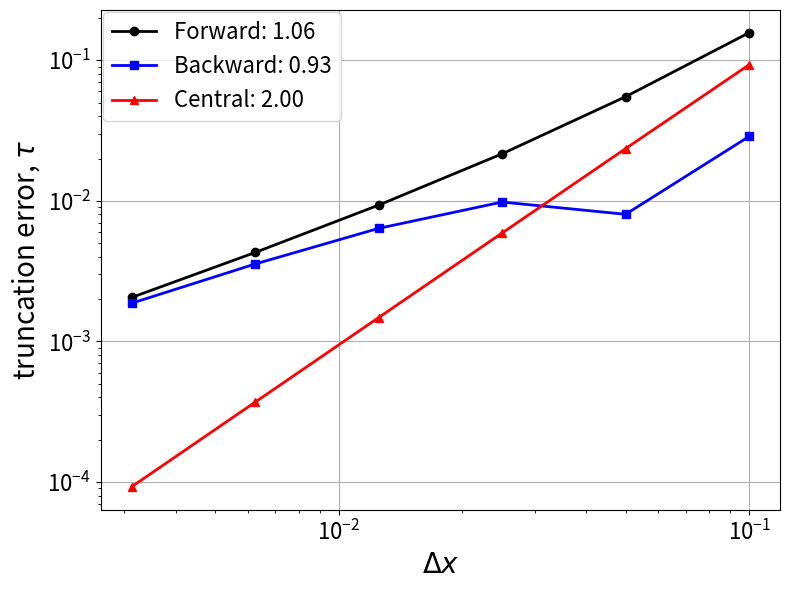

The matplotlib source for this figure:
import numpy as np
import matplotlib.pyplot as plt

def uexact(x):
    return 1 + (np.sin(2*x))**3

def guexact(x):
    return 3*(np.sin(2*x))**2 * np.cos(2*x) * 2

def printfig(f, fname):
    plt.figure(f.number); plt.grid()
    plt.tick_params(axis='both', labelsize=16)
    f.tight_layout(); plt.show(block=True); plt.savefig(fname)

def main():
    x0 = 0.5  # point at which derivative is approximated
    dx = 0.1  # initial delta x
    N = 6     # number of dx values to consider
    E = np.zeros((3,N))
    dxv = np.zeros((N,1));
    tauB = np.zeros((N,1));
    tauF = np.zeros((N,1))
    tauC = np.zeros((N,1))
    gu0 = guexact(x0)
    for n in range(N):
        dxv[n] = dx
        x = np.array([x0-dx, x0, x0+dx])
        u = uexact(x)
        tauB[n] = (u[1]-u[0])/(x[1]-x[0]) - gu0
        tauF[n] = (u[2]-u[1])/(x[2]-x[1]) - gu0
        tauC[n] = (u[2]-u[0])/(x[2]-x[0]) - gu0
        dx /= 2
    f = plt.figure(figsize=(8,6))
    rate = np.log2(tauF[N-2]/tauF[N-1])
    plt.loglog(dxv, abs(tauF), 'o-', linewidth=2, color='black', label='Forward: %.2f'%(rate))
    rate = np.log2(tauB[N-2]/tauB[N-1])
    plt.loglog(dxv, abs(tauB), 's-', linewidth=2, color='blue', label='Backward: %.2f'%(rate))
    rate = np.log2(tauC[N-2]/tauC[N-1])
    plt.loglog(dxv, abs(tauC), '^-', linewidth=2, color='red', label='Central: %.2f'%(rate))
    plt.legend(fontsize=16, loc=2, borderaxespad=0.1)
    plt.xlabel(r'$\Delta x$', fontsize=20)
    plt.ylabel(r'truncation error, $\tau$', fontsize=20)
    printfig(f, 'pverify.pdf')
    plt.close(f)
        
if __name__ == "__main__":
    main()
